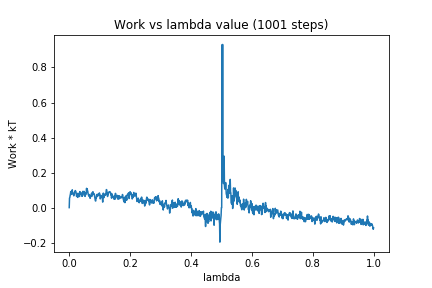

Source data for this figure (header and first rows):
0, 0.0
1, 0.05434
2, 0.05862
3, 0.07013
4, 0.07732
5, 0.0916
6, 0.07507
7, 0.07617
8, 0.08095
9, 0.0832
10, 0.1017
11, 0.08143
12, 0.07852
13, 0.08228
14, 0.07494
15, 0.06741
16, 0.07966
17, 0.08068
18, 0.09181
19, 0.08578
20, 0.09738
21, 0.09446
22, 0.09124
23, 0.08046
24, 0.06385
25, 0.06551
26, 0.07461
27, 0.06256
28, 0.05838
29, 0.08259
30, 0.06582
31, 0.06367
32, 0.06619
33, 0.06884
34, 0.06342
35, 0.09161
36, 0.07707
37, 0.07869
38, 0.08505
39, 0.08606
40, 0.07561
41, 0.06851
42, 0.06449
43, 0.08016
44, 0.06806
45, 0.09318
46, 0.07984
47, 0.0842
48, 0.08632
49, 0.09268
50, 0.08388
51, 0.07508
52, 0.06418
53, 0.08364
54, 0.07284
55, 0.07982
56, 0.0878
57, 0.1103
58, 0.08962
59, 0.108
60, 0.09739
... 940 more rows
